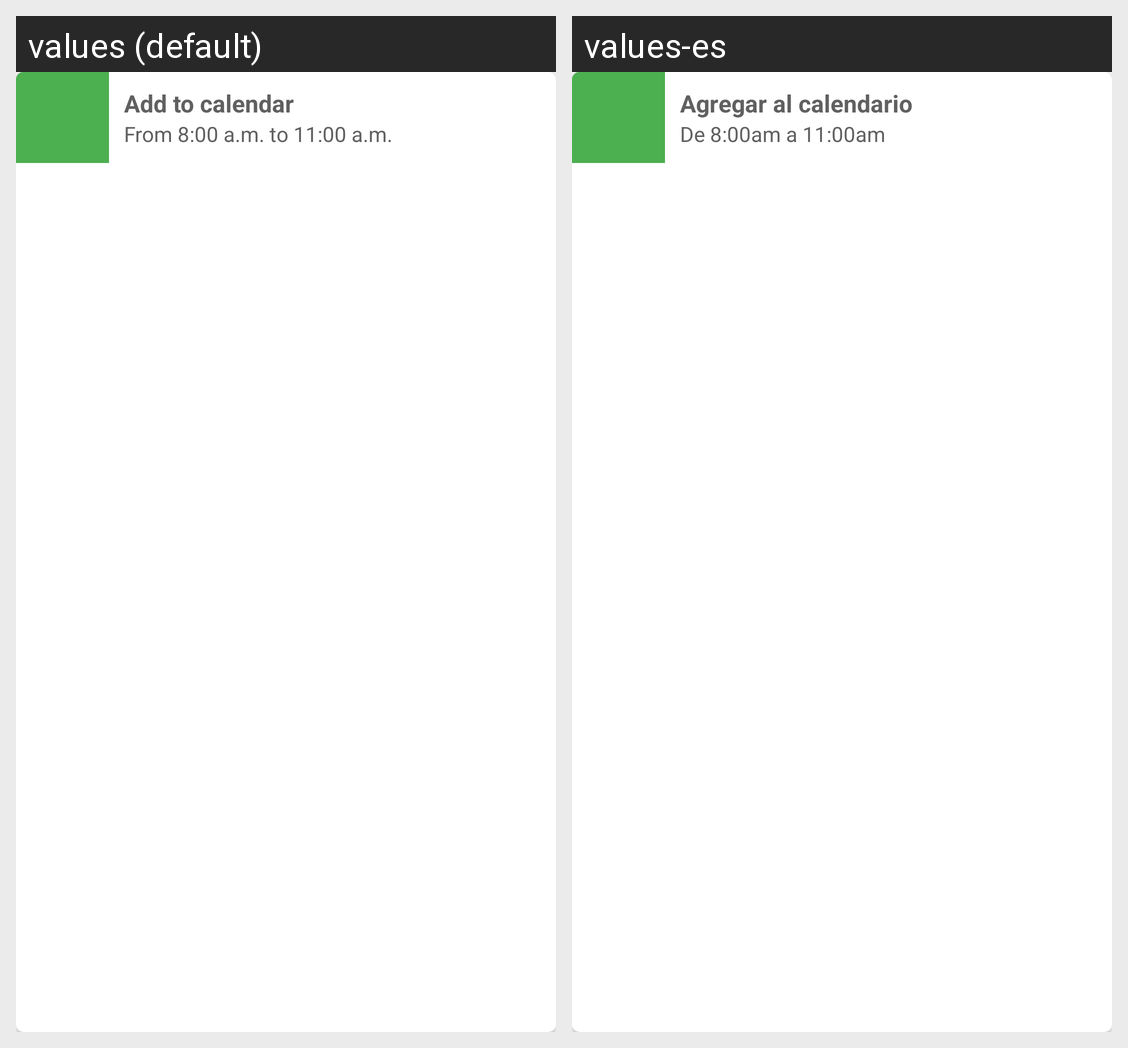

The Android screen above is rendered under two locales of the same app. Produce the string resources it draws, with the default and per-locale values.
Android screen res/layout/event_item_calendar.xml rendered under 2 locales, left to right: values (default), values-es. Device: Nexus 5 (rendered at 1080×1920; each locale shown at half size, 540×960, under a caption strip naming it); theme AppTheme.
Strings drawn on this screen, with the default value and each locale's value (text and hints the layout hard-codes, and strings that could not be matched under every locale, appear in the picture but are not listed):

text_add_to_calendar
  values: Add to calendar
  values-es: Agregar al calendario

test_app_range_time
  values: From 8:00 a.m. to 11:00 a.m.
  values-es: De 8:00am a 11:00am
